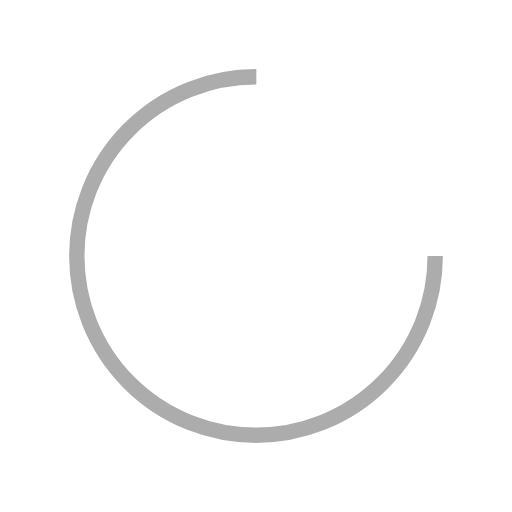
t = 0.00 s
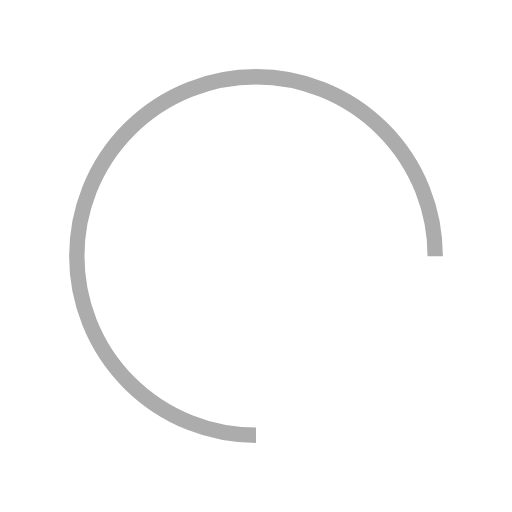
t = 0.25 s
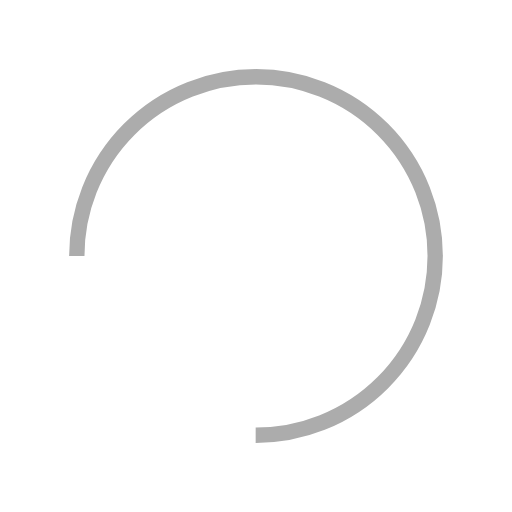
t = 0.50 s
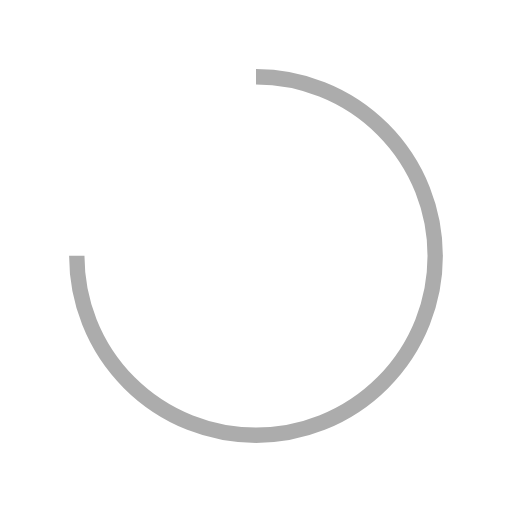
t = 0.75 s

The animated SVG that drew these frames (rendered in a browser with its animation timeline set to each time). Animation: 1 SMIL element (animateTransform=1); one cycle of 1.00 s, repeats indefinitely.

<svg width="110px"  height="110px"  xmlns="http://www.w3.org/2000/svg" viewBox="0 0 100 100" preserveAspectRatio="xMidYMid" class="lds-rolling" style="background: none;"><circle cx="50" cy="50" fill="none" ng-attr-stroke="{{config.color}}" ng-attr-stroke-width="{{config.width}}" ng-attr-r="{{config.radius}}" ng-attr-stroke-dasharray="{{config.dasharray}}" stroke="#acacac" stroke-width="3" r="35" stroke-dasharray="164.93361431346415 56.97787143782138" transform="rotate(17.7545 50 50)"><animateTransform attributeName="transform" type="rotate" calcMode="linear" values="0 50 50;360 50 50" keyTimes="0;1" dur="1s" begin="0s" repeatCount="indefinite"></animateTransform></circle></svg>
